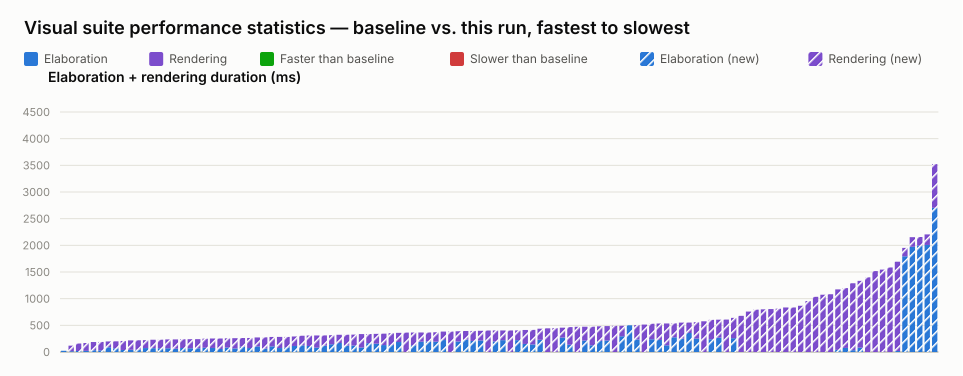

The table this chart was drawn from, first rows:
name, elaboration_unit, elaboration_baseline, elaboration_value, elaboration_delta_ms, elaboration_delta_pct, elaboration_is_new, rendering_unit, rendering_baseline, rendering_value, rendering_delta_ms, rendering_delta_pct, rendering_is_new, total_value
selection_styles.visual.spec.ts › shows …, ms, , 23, , , true, , , , , , , 23
interface.visual.spec.ts › renders an in…, ms, , 14, , , true, ms, , 105, , , true, 119
interface.visual.spec.ts › renders inter…, ms, , 19, , , true, ms, , 140, , , true, 159
port_array.visual.spec.ts › stacked port…, ms, , 21, , , true, ms, , 147, , , true, 168
typing.visual.spec.ts › keeps struct wir…, ms, , 34, , , true, ms, , 153, , , true, 187
typing.visual.spec.ts › renders enum typ…, ms, , 31, , , true, ms, , 158, , , true, 189
parameter.visual.spec.ts › renders modul…, ms, , 89, , , true, ms, , 109, , , true, 198
struct_passing.visual.spec.ts › renders …, ms, , 69, , , true, ms, , 131, , , true, 200
mixed_select_breakout.visual.spec.ts › r…, ms, , 38, , , true, ms, , 169, , , true, 207
inout.visual.spec.ts › routes a mux into…, ms, , 42, , , true, ms, , 176, , , true, 218
variable_bit_select.visual.spec.ts › ren…, ms, , 43, , , true, ms, , 177, , , true, 220
interface.visual.spec.ts › renders inter…, ms, , 74, , , true, ms, , 148, , , true, 222
interface.visual.spec.ts › renders inter…, ms, , 72, , , true, ms, , 158, , , true, 230
generate_regions.visual.spec.ts › auto-l…, ms, , 70, , , true, ms, , 161, , , true, 231
generate_regions.visual.spec.ts › auto-l…, ms, , 70, , , true, ms, , 166, , , true, 236
inout.visual.spec.ts › renders boundary …, ms, , 62, , , true, ms, , 174, , , true, 236
generate_regions.visual.spec.ts › marque…, ms, , 75, , , true, ms, , 164, , , true, 239
generate_regions.visual.spec.ts › render…, ms, , 70, , , true, ms, , 170, , , true, 240
generate_regions.visual.spec.ts › render…, ms, , 70, , , true, ms, , 171, , , true, 241
parameter.visual.spec.ts › renders param…, ms, , 80, , , true, ms, , 170, , , true, 250
generate_regions.visual.spec.ts › resize…, ms, , 76, , , true, ms, , 177, , , true, 253
nested_case.visual.spec.ts › renders sib…, ms, , 57, , , true, ms, , 196, , , true, 253
parameter.visual.spec.ts › stacks many i…, ms, , 84, , , true, ms, , 172, , , true, 256
latch.visual.spec.ts › renders an S-R la…, ms, , 67, , , true, ms, , 192, , , true, 259
mux.visual.spec.ts › renders connected a…, ms, , 101, , , true, ms, , 161, , , true, 262
generate_regions.visual.spec.ts › resize…, ms, , 74, , , true, ms, , 189, , , true, 263
mux.visual.spec.ts › renders cascaded ar…, ms, , 105, , , true, ms, , 168, , , true, 273
inout.visual.spec.ts › routes an unpacke…, ms, , 65, , , true, ms, , 210, , , true, 275
mux.visual.spec.ts › renders a bus with …, ms, , 106, , , true, ms, , 176, , , true, 282
generate_regions.visual.spec.ts › resize…, ms, , 74, , , true, ms, , 209, , , true, 283
inverter.visual.spec.ts › renders scalar…, ms, , 88, , , true, ms, , 195, , , true, 283
mux.visual.spec.ts › renders connected c…, ms, , 113, , , true, ms, , 178, , , true, 291
mux.visual.spec.ts › renders a packed st…, ms, , 126, , , true, ms, , 179, , , true, 305
mux.visual.spec.ts › renders a bus with …, ms, , 113, , , true, ms, , 196, , , true, 309
generate_regions.visual.spec.ts › resize…, ms, , 82, , , true, ms, , 228, , , true, 310
mux.visual.spec.ts › renders a bus with …, ms, , 119, , , true, ms, , 192, , , true, 311
mux.visual.spec.ts › renders a variable-…, ms, , 145, , , true, ms, , 170, , , true, 315
mux.visual.spec.ts › renders an array in…, ms, , 169, , , true, ms, , 154, , , true, 323
bus_composition.visual.spec.ts › renders…, ms, , 120, , , true, ms, , 204, , , true, 324
bus_composition.visual.spec.ts › renders…, ms, , 122, , , true, ms, , 204, , , true, 326
variable_bit_select_complex.visual.spec.…, ms, , 84, , , true, ms, , 252, , , true, 336
mux.visual.spec.ts › renders a register …, ms, , 165, , , true, ms, , 172, , , true, 337
mux.visual.spec.ts › renders a ternary e…, ms, , 156, , , true, ms, , 184, , , true, 340
bus_composition.visual.spec.ts › renders…, ms, , 130, , , true, ms, , 214, , , true, 344
bus_composition.visual.spec.ts › renders…, ms, , 132, , , true, ms, , 220, , , true, 352
mux.visual.spec.ts › renders a register …, ms, , 187, , , true, ms, , 172, , , true, 359
mux.visual.spec.ts › renders cut labels …, , , , , , , ms, , 364, , , true, 364
bus_composition.visual.spec.ts › renders…, ms, , 127, , , true, ms, , 238, , , true, 365
mux.visual.spec.ts › renders a connected…, ms, , 193, , , true, ms, , 173, , , true, 366
mux.visual.spec.ts › renders a register …, ms, , 198, , , true, ms, , 168, , , true, 366
mux.visual.spec.ts › renders a mux node …, ms, , 193, , , true, ms, , 177, , , true, 370
param_bus_widths.visual.spec.ts › resolv…, ms, , 224, , , true, ms, , 159, , , true, 383
mux.visual.spec.ts › renders overlap hin…, , , , , , , ms, , 383, , , true, 383
mux.visual.spec.ts › renders long mux si…, ms, , 197, , , true, ms, , 192, , , true, 389
param_bus_widths.visual.spec.ts › resolv…, ms, , 233, , , true, ms, , 161, , , true, 394
mux.visual.spec.ts › renders muxes with …, ms, , 208, , , true, ms, , 187, , , true, 395
mux.visual.spec.ts › renders a clock-ena…, ms, , 217, , , true, ms, , 181, , , true, 398
mux.visual.spec.ts › shows a declared ne…, , , , , , , ms, , 403, , , true, 403
mux.visual.spec.ts › renders a struct co…, ms, , 198, , , true, ms, , 206, , , true, 404
param_bus_widths.visual.spec.ts › resolv…, ms, , 222, , , true, ms, , 182, , , true, 404
... 58 more rows
